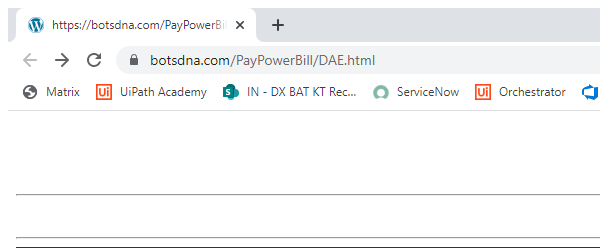
Task: Open Botsdna website and Click Pay Power Bill.
Download the Input zip file Data 
For Each pdf file - Select payments based on the file name prefix(e.g., DAE,DN,EB) 
Enter Installment Number from Pdf file. Extract details from pdf and enter in web pageSolve Arithmetic operation.
By clicking terms and condition Click Pay now
Extract the Transaction id we get and Rename the file in another folder.
Workflow: SetTransactionStatus

Step 1: Attach Chrome Browser 'BotsDNA\Thanks.html...' in window 'https://botsdna.com/PayPowerBill*' (chrome.exe)

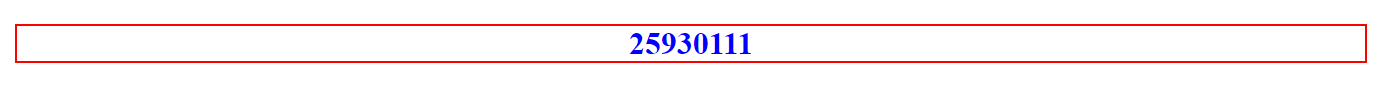
Step 2: get-text from the paragraph in window 'https://botsdna.com/PayPowerBill/Thanks.html' (chrome.exe)
